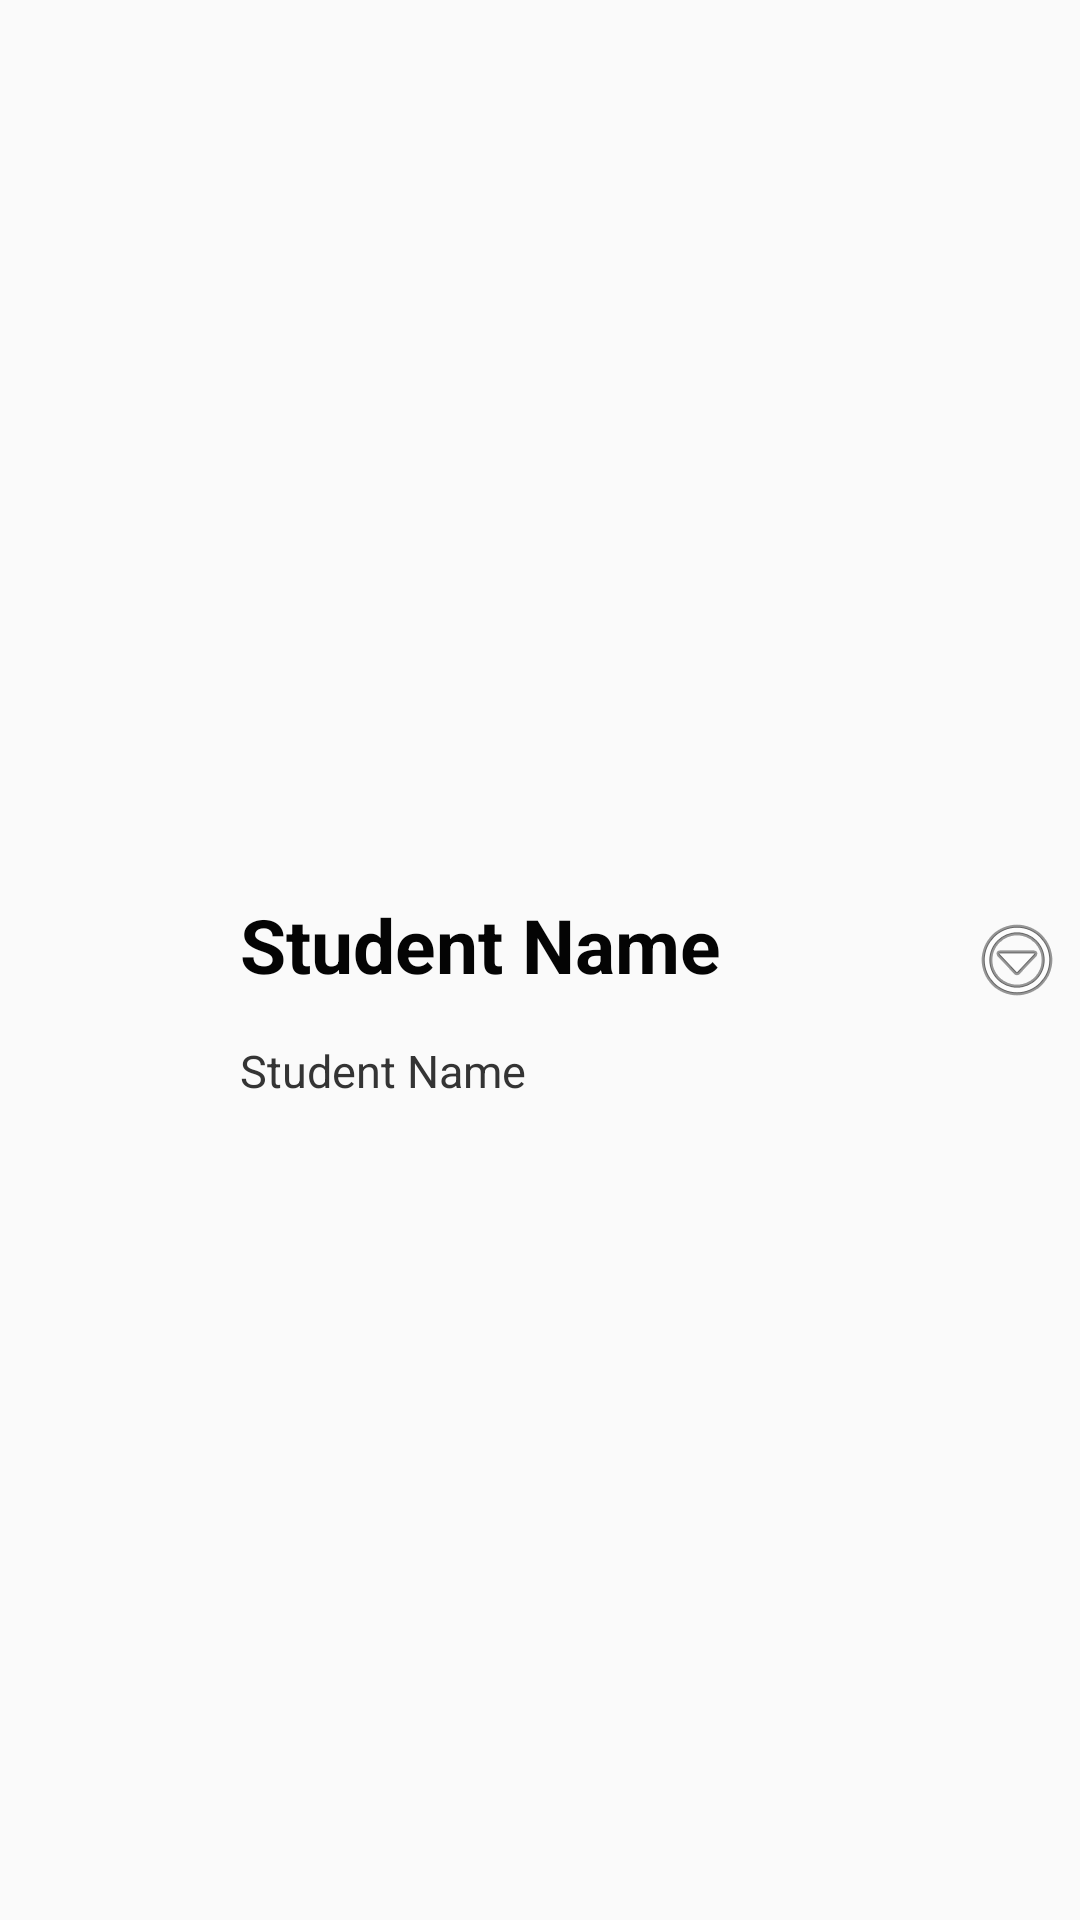

Here is an Android app screen rendered from its layout file. Give the layout XML and the strings, colors and styles it references.
<!-- AndroidManifest.xml: application theme AppTheme -->
<!-- res/layout/list_row.xml -->
<?xml version="1.0" encoding="utf-8"?>
<RelativeLayout xmlns:android="http://schemas.android.com/apk/res/android"

    android:layout_width="fill_parent"

    android:layout_height="wrap_content"

    android:background="@drawable/list_selector"

    android:orientation="horizontal"

    android:padding="5dip" >
    
    <LinearLayout

        android:id="@+id/thumbnail"

        android:layout_width="wrap_content"

        android:layout_height="wrap_content"

        android:layout_alignParentLeft="true"

        android:layout_marginRight="5dip"

        android:padding="3dip" >
        <ImageView
            android:id="@+id/list_image"

            android:contentDescription="@string/app_name"

            android:layout_width="60dip"

            android:layout_height="60dip"

            android:src="@mipmap/admin" />
    </LinearLayout>
    
    <ImageView

        android:id="@+id/imageView1"

        android:layout_width="wrap_content"

        android:layout_height="wrap_content"

        android:layout_alignParentRight="true"

        android:layout_centerVertical="true"

        android:contentDescription="@string/app_name"

        android:src="@android:drawable/ic_menu_more" />
    
    <TextView

        android:id="@+id/textViewName"

        android:layout_width="wrap_content"

        android:layout_height="wrap_content"

        android:layout_toRightOf="@mipmap/admin"

        android:layout_marginLeft="75dip"

        android:layout_centerVertical="true"

        android:paddingBottom ="10dip"

        android:text="@string/strStName"

        android:textColor="#040404"

        android:textSize="25dip"

        android:textStyle="bold"

        android:typeface="sans" />
    
    <TextView

        android:id="@+id/textViewdetails"

        android:layout_width="wrap_content"

        android:layout_height="wrap_content"

        android:layout_below="@+id/textViewName"

        android:layout_alignLeft="@+id/textViewName"

        android:paddingTop="5dip"

        android:layout_centerHorizontal="true"

        android:text="@string/strStDetails"

        android:textColor="#343434"

        android:textSize="15dip" />
</RelativeLayout>
<!-- resources referenced by this layout -->
<resources>
  <string name="app_name">BioRec</string>
  <string name="strStDetails">Student Name</string>
  <string name="strStName">Student Name</string>
  <style name="AppTheme" parent="Theme.AppCompat.Light.DarkActionBar">
          
          <item name="colorPrimary">@color/colorPrimary</item>
          <item name="colorPrimaryDark">@color/colorPrimaryDark</item>
          <item name="colorAccent">@color/colorAccent</item>
      </style>
  <color name="colorPrimary">#B71C1C</color>
  <color name="colorPrimaryDark">#303F9F</color>
  <color name="colorAccent">#d32f2f</color>
</resources>
